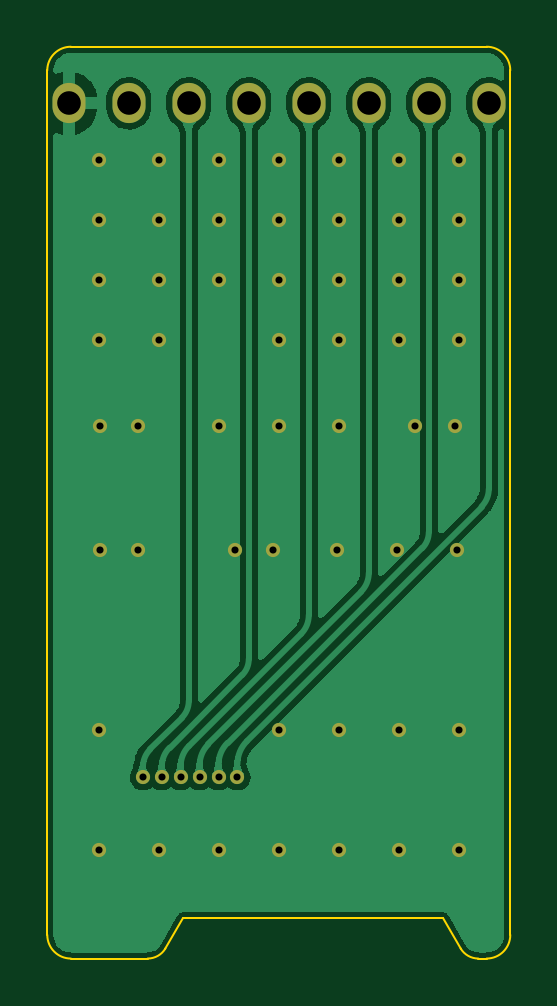
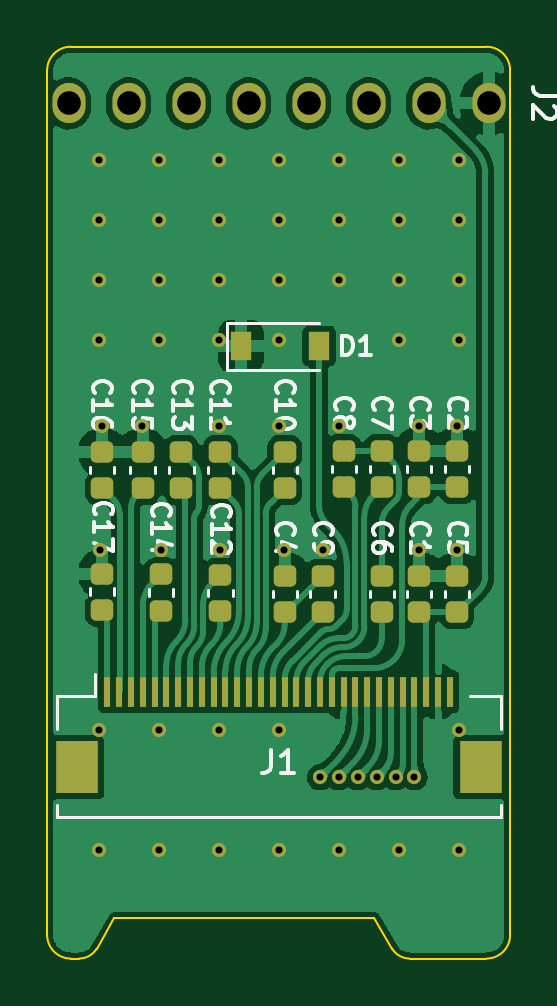
Circuit board: 11 layer files. Board 19.6 x 38.6 mm.
- bottom_copper: epd-CuBottom.gbr (94394 bytes)
- top_copper: epd-CuTop.gbr (49997 bytes)
- outline: epd-EdgeCuts.gbr (1355 bytes)
- bottom_mask: epd-MaskBottom.gbr (5141 bytes)
- top_mask: epd-MaskTop.gbr (2211 bytes)
- drill: epd-NPTH.drl (272 bytes)
- drill: epd-PTH.drl (1438 bytes)
- paste: epd-PasteBottom.gbr (10588 bytes)
- paste: epd-PasteTop.gbr (450 bytes)
- bottom_silk: epd-SilkBottom.gbr (23173 bytes)
- top_silk: epd-SilkTop.gbr (2214 bytes)

=== bottom_copper: epd-CuBottom.gbr (94394 bytes, source omitted) ===
=== top_copper: epd-CuTop.gbr (49997 bytes, source omitted) ===
=== outline: epd-EdgeCuts.gbr ===
%TF.GenerationSoftware,KiCad,Pcbnew,(6.0.6)*%
%TF.CreationDate,2022-07-10T15:34:21+02:00*%
%TF.ProjectId,epd,6570642e-6b69-4636-9164-5f7063625858,rev?*%
%TF.SameCoordinates,Original*%
%TF.FileFunction,Profile,NP*%
%FSLAX46Y46*%
G04 Gerber Fmt 4.6, Leading zero omitted, Abs format (unit mm)*
G04 Created by KiCad (PCBNEW (6.0.6)) date 2022-07-10 15:34:21*
%MOMM*%
%LPD*%
G01*
G04 APERTURE LIST*
%TA.AperFunction,Profile*%
%ADD10C,0.100000*%
%TD*%
G04 APERTURE END LIST*
D10*
X165449985Y-106075009D02*
G75*
G03*
X166200000Y-106500000I750015J449309D01*
G01*
X153700000Y-104800000D02*
X152950000Y-106075000D01*
X167550000Y-68900000D02*
G75*
G03*
X166550000Y-67900000I-1000000J0D01*
G01*
X147950000Y-105500000D02*
G75*
G03*
X148950000Y-106500000I1000000J0D01*
G01*
X167550000Y-68900000D02*
X167550000Y-105500000D01*
X166550000Y-106500000D02*
X166200000Y-106500000D01*
X148950000Y-106500000D02*
X152200000Y-106500000D01*
X152200000Y-106499983D02*
G75*
G03*
X152950000Y-106075000I0J874283D01*
G01*
X153700000Y-104800000D02*
X164700000Y-104800000D01*
X166550000Y-106500000D02*
G75*
G03*
X167550000Y-105500000I0J1000000D01*
G01*
X148950000Y-67900000D02*
X166550000Y-67900000D01*
X148950000Y-67900000D02*
G75*
G03*
X147950000Y-68900000I0J-1000000D01*
G01*
X164700000Y-104800000D02*
X165450000Y-106075000D01*
X147950000Y-105500000D02*
X147950000Y-68900000D01*
M02*

=== bottom_mask: epd-MaskBottom.gbr ===
%TF.GenerationSoftware,KiCad,Pcbnew,(6.0.6)*%
%TF.CreationDate,2022-07-10T15:34:21+02:00*%
%TF.ProjectId,epd,6570642e-6b69-4636-9164-5f7063625858,rev?*%
%TF.SameCoordinates,Original*%
%TF.FileFunction,Soldermask,Bot*%
%TF.FilePolarity,Negative*%
%FSLAX46Y46*%
G04 Gerber Fmt 4.6, Leading zero omitted, Abs format (unit mm)*
G04 Created by KiCad (PCBNEW (6.0.6)) date 2022-07-10 15:34:21*
%MOMM*%
%LPD*%
G01*
G04 APERTURE LIST*
G04 Aperture macros list*
%AMRoundRect*
0 Rectangle with rounded corners*
0 $1 Rounding radius*
0 $2 $3 $4 $5 $6 $7 $8 $9 X,Y pos of 4 corners*
0 Add a 4 corners polygon primitive as box body*
4,1,4,$2,$3,$4,$5,$6,$7,$8,$9,$2,$3,0*
0 Add four circle primitives for the rounded corners*
1,1,$1+$1,$2,$3*
1,1,$1+$1,$4,$5*
1,1,$1+$1,$6,$7*
1,1,$1+$1,$8,$9*
0 Add four rect primitives between the rounded corners*
20,1,$1+$1,$2,$3,$4,$5,0*
20,1,$1+$1,$4,$5,$6,$7,0*
20,1,$1+$1,$6,$7,$8,$9,0*
20,1,$1+$1,$8,$9,$2,$3,0*%
G04 Aperture macros list end*
%ADD10RoundRect,0.225000X-0.250000X0.225000X-0.250000X-0.225000X0.250000X-0.225000X0.250000X0.225000X0*%
%ADD11R,0.900000X1.200000*%
%ADD12RoundRect,0.225000X0.250000X-0.225000X0.250000X0.225000X-0.250000X0.225000X-0.250000X-0.225000X0*%
%ADD13R,0.300000X1.300000*%
%ADD14R,1.800000X2.200000*%
%ADD15O,1.400000X1.700000*%
%ADD16C,0.600000*%
G04 APERTURE END LIST*
D10*
%TO.C,C14*%
X162712320Y-90224772D03*
X162712320Y-91774772D03*
%TD*%
%TO.C,C10*%
X157492320Y-85049772D03*
X157492320Y-86599772D03*
%TD*%
D11*
%TO.C,D1*%
X159342320Y-80574772D03*
X156042320Y-80574772D03*
%TD*%
D10*
%TO.C,C8*%
X154992320Y-84999772D03*
X154992320Y-86549772D03*
%TD*%
D12*
%TO.C,C13*%
X161862320Y-86599772D03*
X161862320Y-85049772D03*
%TD*%
%TO.C,C1*%
X151792320Y-91849772D03*
X151792320Y-90299772D03*
%TD*%
D10*
%TO.C,C9*%
X155892320Y-90299772D03*
X155892320Y-91849772D03*
%TD*%
D12*
%TO.C,C5*%
X150192320Y-91849772D03*
X150192320Y-90299772D03*
%TD*%
D10*
%TO.C,C12*%
X160212320Y-90249772D03*
X160212320Y-91799772D03*
%TD*%
%TO.C,C7*%
X153392320Y-84999772D03*
X153392320Y-86549772D03*
%TD*%
D12*
%TO.C,C11*%
X160212320Y-86599772D03*
X160212320Y-85049772D03*
%TD*%
D10*
%TO.C,C2*%
X150192320Y-85000088D03*
X150192320Y-86550088D03*
%TD*%
%TO.C,C3*%
X151792320Y-85000088D03*
X151792320Y-86550088D03*
%TD*%
%TO.C,C6*%
X153392320Y-90299772D03*
X153392320Y-91849772D03*
%TD*%
%TO.C,C4*%
X157492320Y-90299772D03*
X157492320Y-91849772D03*
%TD*%
D13*
%TO.C,J1*%
X165000000Y-95200000D03*
X164500000Y-95200000D03*
X164000000Y-95200000D03*
X163500000Y-95200000D03*
X163000000Y-95200000D03*
X162500000Y-95200000D03*
X162000000Y-95200000D03*
X161500000Y-95200000D03*
X161000000Y-95200000D03*
X160500000Y-95200000D03*
X160000000Y-95200000D03*
X159500000Y-95200000D03*
X159000000Y-95200000D03*
X158500000Y-95200000D03*
X158000000Y-95200000D03*
X157500000Y-95200000D03*
X157000000Y-95200000D03*
X156500000Y-95200000D03*
X156000000Y-95200000D03*
X155500000Y-95200000D03*
X155000000Y-95200000D03*
X154500000Y-95200000D03*
X154000000Y-95200000D03*
X153500000Y-95200000D03*
X153000000Y-95200000D03*
X152500000Y-95200000D03*
X152000000Y-95200000D03*
X151500000Y-95200000D03*
X151000000Y-95200000D03*
X150500000Y-95200000D03*
D14*
X149200000Y-98400000D03*
X166300000Y-98400000D03*
%TD*%
D10*
%TO.C,C16*%
X165212320Y-85049772D03*
X165212320Y-86599772D03*
%TD*%
%TO.C,C17*%
X165212320Y-90199772D03*
X165212320Y-91749772D03*
%TD*%
%TO.C,C15*%
X163512320Y-85049772D03*
X163512320Y-86599772D03*
%TD*%
D15*
%TO.C,J2*%
X148860000Y-70300000D03*
X151400000Y-70300000D03*
X153940000Y-70300000D03*
X156480000Y-70300000D03*
X159020000Y-70300000D03*
X161560000Y-70300000D03*
X164100000Y-70300000D03*
X166640000Y-70300000D03*
%TD*%
D16*
X162830000Y-77780000D03*
X162830000Y-75240000D03*
X165370000Y-77780000D03*
X150130000Y-72700000D03*
X165370000Y-72700000D03*
X162737800Y-89200000D03*
X160290000Y-80320000D03*
X162830000Y-101900000D03*
X157750000Y-75240000D03*
X152670000Y-101900000D03*
X150190200Y-89204800D03*
X160223200Y-89204800D03*
X162830000Y-80320000D03*
X152670000Y-80320000D03*
X155210000Y-75240000D03*
X165370000Y-96820000D03*
X165227000Y-83950000D03*
X165370000Y-75240000D03*
X152670000Y-77780000D03*
X160290000Y-83950000D03*
X160290000Y-101900000D03*
X157750000Y-77780000D03*
X152670000Y-72700000D03*
X155879800Y-89204800D03*
X155210000Y-77780000D03*
X157750000Y-83950000D03*
X162830000Y-72700000D03*
X163525200Y-83947000D03*
X155210000Y-72700000D03*
X150190200Y-83950000D03*
X157750000Y-101900000D03*
X155210000Y-83950000D03*
X165370000Y-80320000D03*
X150130000Y-75240000D03*
X157505400Y-89204800D03*
X150130000Y-80320000D03*
X155210000Y-101900000D03*
X150130000Y-96820000D03*
X162830000Y-96820000D03*
X165303200Y-89200000D03*
X160290000Y-75240000D03*
X151790400Y-89204800D03*
X157750000Y-96820000D03*
X152670000Y-75240000D03*
X150130000Y-101900000D03*
X160290000Y-96820000D03*
X151790400Y-83947000D03*
X165370000Y-101900000D03*
X157750000Y-72700000D03*
X150130000Y-77780000D03*
X160290000Y-72700000D03*
X160290000Y-77780000D03*
X157750000Y-80320000D03*
X152000000Y-98825000D03*
X152800000Y-98825000D03*
X153600000Y-98825000D03*
X154400000Y-98825000D03*
X155200000Y-98825000D03*
X156000000Y-98825000D03*
M02*

=== top_mask: epd-MaskTop.gbr ===
%TF.GenerationSoftware,KiCad,Pcbnew,(6.0.6)*%
%TF.CreationDate,2022-07-10T15:34:21+02:00*%
%TF.ProjectId,epd,6570642e-6b69-4636-9164-5f7063625858,rev?*%
%TF.SameCoordinates,Original*%
%TF.FileFunction,Soldermask,Top*%
%TF.FilePolarity,Negative*%
%FSLAX46Y46*%
G04 Gerber Fmt 4.6, Leading zero omitted, Abs format (unit mm)*
G04 Created by KiCad (PCBNEW (6.0.6)) date 2022-07-10 15:34:21*
%MOMM*%
%LPD*%
G01*
G04 APERTURE LIST*
%ADD10O,1.400000X1.700000*%
%ADD11C,0.600000*%
G04 APERTURE END LIST*
D10*
%TO.C,J2*%
X148860000Y-70300000D03*
X151400000Y-70300000D03*
X153940000Y-70300000D03*
X156480000Y-70300000D03*
X159020000Y-70300000D03*
X161560000Y-70300000D03*
X164100000Y-70300000D03*
X166640000Y-70300000D03*
%TD*%
D11*
X162830000Y-77780000D03*
X162830000Y-75240000D03*
X165370000Y-77780000D03*
X150130000Y-72700000D03*
X165370000Y-72700000D03*
X162737800Y-89200000D03*
X160290000Y-80320000D03*
X162830000Y-101900000D03*
X157750000Y-75240000D03*
X152670000Y-101900000D03*
X150190200Y-89204800D03*
X160223200Y-89204800D03*
X162830000Y-80320000D03*
X152670000Y-80320000D03*
X155210000Y-75240000D03*
X165370000Y-96820000D03*
X165227000Y-83950000D03*
X165370000Y-75240000D03*
X152670000Y-77780000D03*
X160290000Y-83950000D03*
X160290000Y-101900000D03*
X157750000Y-77780000D03*
X152670000Y-72700000D03*
X155879800Y-89204800D03*
X155210000Y-77780000D03*
X157750000Y-83950000D03*
X162830000Y-72700000D03*
X163525200Y-83947000D03*
X155210000Y-72700000D03*
X150190200Y-83950000D03*
X157750000Y-101900000D03*
X155210000Y-83950000D03*
X165370000Y-80320000D03*
X150130000Y-75240000D03*
X157505400Y-89204800D03*
X150130000Y-80320000D03*
X155210000Y-101900000D03*
X150130000Y-96820000D03*
X162830000Y-96820000D03*
X165303200Y-89200000D03*
X160290000Y-75240000D03*
X151790400Y-89204800D03*
X157750000Y-96820000D03*
X152670000Y-75240000D03*
X150130000Y-101900000D03*
X160290000Y-96820000D03*
X151790400Y-83947000D03*
X165370000Y-101900000D03*
X157750000Y-72700000D03*
X150130000Y-77780000D03*
X160290000Y-72700000D03*
X160290000Y-77780000D03*
X157750000Y-80320000D03*
X152000000Y-98825000D03*
X152800000Y-98825000D03*
X153600000Y-98825000D03*
X154400000Y-98825000D03*
X155200000Y-98825000D03*
X156000000Y-98825000D03*
M02*

=== drill: epd-NPTH.drl ===
M48
; DRILL file {KiCad (6.0.6)} date Sun Jul 10 15:34:21 2022
; FORMAT={-:-/ absolute / inch / decimal}
; #@! TF.CreationDate,2022-07-10T15:34:21+02:00
; #@! TF.GenerationSoftware,Kicad,Pcbnew,(6.0.6)
; #@! TF.FileFunction,NonPlated,1,2,NPTH
FMAT,2
INCH
%
G90
G05
T0
M30

=== drill: epd-PTH.drl ===
M48
; DRILL file {KiCad (6.0.6)} date Sun Jul 10 15:34:21 2022
; FORMAT={-:-/ absolute / inch / decimal}
; #@! TF.CreationDate,2022-07-10T15:34:21+02:00
; #@! TF.GenerationSoftware,Kicad,Pcbnew,(6.0.6)
; #@! TF.FileFunction,Plated,1,2,PTH
FMAT,2
INCH
; #@! TA.AperFunction,Plated,PTH,ViaDrill
T1C0.0118
; #@! TA.AperFunction,Plated,PTH,ComponentDrill
T2C0.0394
%
G90
G05
T1
X5.9106Y-2.8622
X5.9106Y-2.9622
X5.9106Y-3.0622
X5.9106Y-3.1622
X5.9106Y-3.8118
X5.9106Y-4.0118
X5.913Y-3.3051
X5.913Y-3.512
X5.976Y-3.305
X5.976Y-3.512
X5.9843Y-3.8907
X6.0106Y-2.8622
X6.0106Y-2.9622
X6.0106Y-3.0622
X6.0106Y-3.1622
X6.0106Y-4.0118
X6.0157Y-3.8907
X6.0472Y-3.8907
X6.0787Y-3.8907
X6.1102Y-3.8907
X6.1106Y-2.8622
X6.1106Y-2.9622
X6.1106Y-3.0622
X6.1106Y-3.3051
X6.1106Y-4.0118
X6.137Y-3.512
X6.1417Y-3.8907
X6.201Y-3.512
X6.2106Y-2.8622
X6.2106Y-2.9622
X6.2106Y-3.0622
X6.2106Y-3.1622
X6.2106Y-3.3051
X6.2106Y-3.8118
X6.2106Y-4.0118
X6.308Y-3.512
X6.3106Y-2.8622
X6.3106Y-2.9622
X6.3106Y-3.0622
X6.3106Y-3.1622
X6.3106Y-3.3051
X6.3106Y-3.8118
X6.3106Y-4.0118
X6.407Y-3.5118
X6.4106Y-2.8622
X6.4106Y-2.9622
X6.4106Y-3.0622
X6.4106Y-3.1622
X6.4106Y-3.8118
X6.4106Y-4.0118
X6.438Y-3.305
X6.505Y-3.3051
X6.508Y-3.5118
X6.5106Y-2.8622
X6.5106Y-2.9622
X6.5106Y-3.0622
X6.5106Y-3.1622
X6.5106Y-3.8118
X6.5106Y-4.0118
T2
X5.8606Y-2.7677
X5.9606Y-2.7677
X6.0606Y-2.7677
X6.1606Y-2.7677
X6.2606Y-2.7677
X6.3606Y-2.7677
X6.4606Y-2.7677
X6.5606Y-2.7677
T0
M30

=== paste: epd-PasteBottom.gbr (10588 bytes, source omitted) ===
=== paste: epd-PasteTop.gbr ===
%TF.GenerationSoftware,KiCad,Pcbnew,(6.0.6)*%
%TF.CreationDate,2022-07-10T15:34:21+02:00*%
%TF.ProjectId,epd,6570642e-6b69-4636-9164-5f7063625858,rev?*%
%TF.SameCoordinates,Original*%
%TF.FileFunction,Paste,Top*%
%TF.FilePolarity,Positive*%
%FSLAX46Y46*%
G04 Gerber Fmt 4.6, Leading zero omitted, Abs format (unit mm)*
G04 Created by KiCad (PCBNEW (6.0.6)) date 2022-07-10 15:34:21*
%MOMM*%
%LPD*%
G01*
G04 APERTURE LIST*
G04 APERTURE END LIST*
M02*

=== bottom_silk: epd-SilkBottom.gbr (23173 bytes, source omitted) ===
=== top_silk: epd-SilkTop.gbr ===
%TF.GenerationSoftware,KiCad,Pcbnew,(6.0.6)*%
%TF.CreationDate,2022-07-10T15:34:21+02:00*%
%TF.ProjectId,epd,6570642e-6b69-4636-9164-5f7063625858,rev?*%
%TF.SameCoordinates,Original*%
%TF.FileFunction,Legend,Top*%
%TF.FilePolarity,Positive*%
%FSLAX46Y46*%
G04 Gerber Fmt 4.6, Leading zero omitted, Abs format (unit mm)*
G04 Created by KiCad (PCBNEW (6.0.6)) date 2022-07-10 15:34:21*
%MOMM*%
%LPD*%
G01*
G04 APERTURE LIST*
%ADD10O,1.400000X1.700000*%
%ADD11C,0.600000*%
G04 APERTURE END LIST*
%LPC*%
D10*
%TO.C,J2*%
X148860000Y-70300000D03*
X151400000Y-70300000D03*
X153940000Y-70300000D03*
X156480000Y-70300000D03*
X159020000Y-70300000D03*
X161560000Y-70300000D03*
X164100000Y-70300000D03*
X166640000Y-70300000D03*
%TD*%
D11*
X162830000Y-77780000D03*
X162830000Y-75240000D03*
X165370000Y-77780000D03*
X150130000Y-72700000D03*
X165370000Y-72700000D03*
X162737800Y-89200000D03*
X160290000Y-80320000D03*
X162830000Y-101900000D03*
X157750000Y-75240000D03*
X152670000Y-101900000D03*
X150190200Y-89204800D03*
X160223200Y-89204800D03*
X162830000Y-80320000D03*
X152670000Y-80320000D03*
X155210000Y-75240000D03*
X165370000Y-96820000D03*
X165227000Y-83950000D03*
X165370000Y-75240000D03*
X152670000Y-77780000D03*
X160290000Y-83950000D03*
X160290000Y-101900000D03*
X157750000Y-77780000D03*
X152670000Y-72700000D03*
X155879800Y-89204800D03*
X155210000Y-77780000D03*
X157750000Y-83950000D03*
X162830000Y-72700000D03*
X163525200Y-83947000D03*
X155210000Y-72700000D03*
X150190200Y-83950000D03*
X157750000Y-101900000D03*
X155210000Y-83950000D03*
X165370000Y-80320000D03*
X150130000Y-75240000D03*
X157505400Y-89204800D03*
X150130000Y-80320000D03*
X155210000Y-101900000D03*
X150130000Y-96820000D03*
X162830000Y-96820000D03*
X165303200Y-89200000D03*
X160290000Y-75240000D03*
X151790400Y-89204800D03*
X157750000Y-96820000D03*
X152670000Y-75240000D03*
X150130000Y-101900000D03*
X160290000Y-96820000D03*
X151790400Y-83947000D03*
X165370000Y-101900000D03*
X157750000Y-72700000D03*
X150130000Y-77780000D03*
X160290000Y-72700000D03*
X160290000Y-77780000D03*
X157750000Y-80320000D03*
X152000000Y-98825000D03*
X152800000Y-98825000D03*
X153600000Y-98825000D03*
X154400000Y-98825000D03*
X155200000Y-98825000D03*
X156000000Y-98825000D03*
M02*

